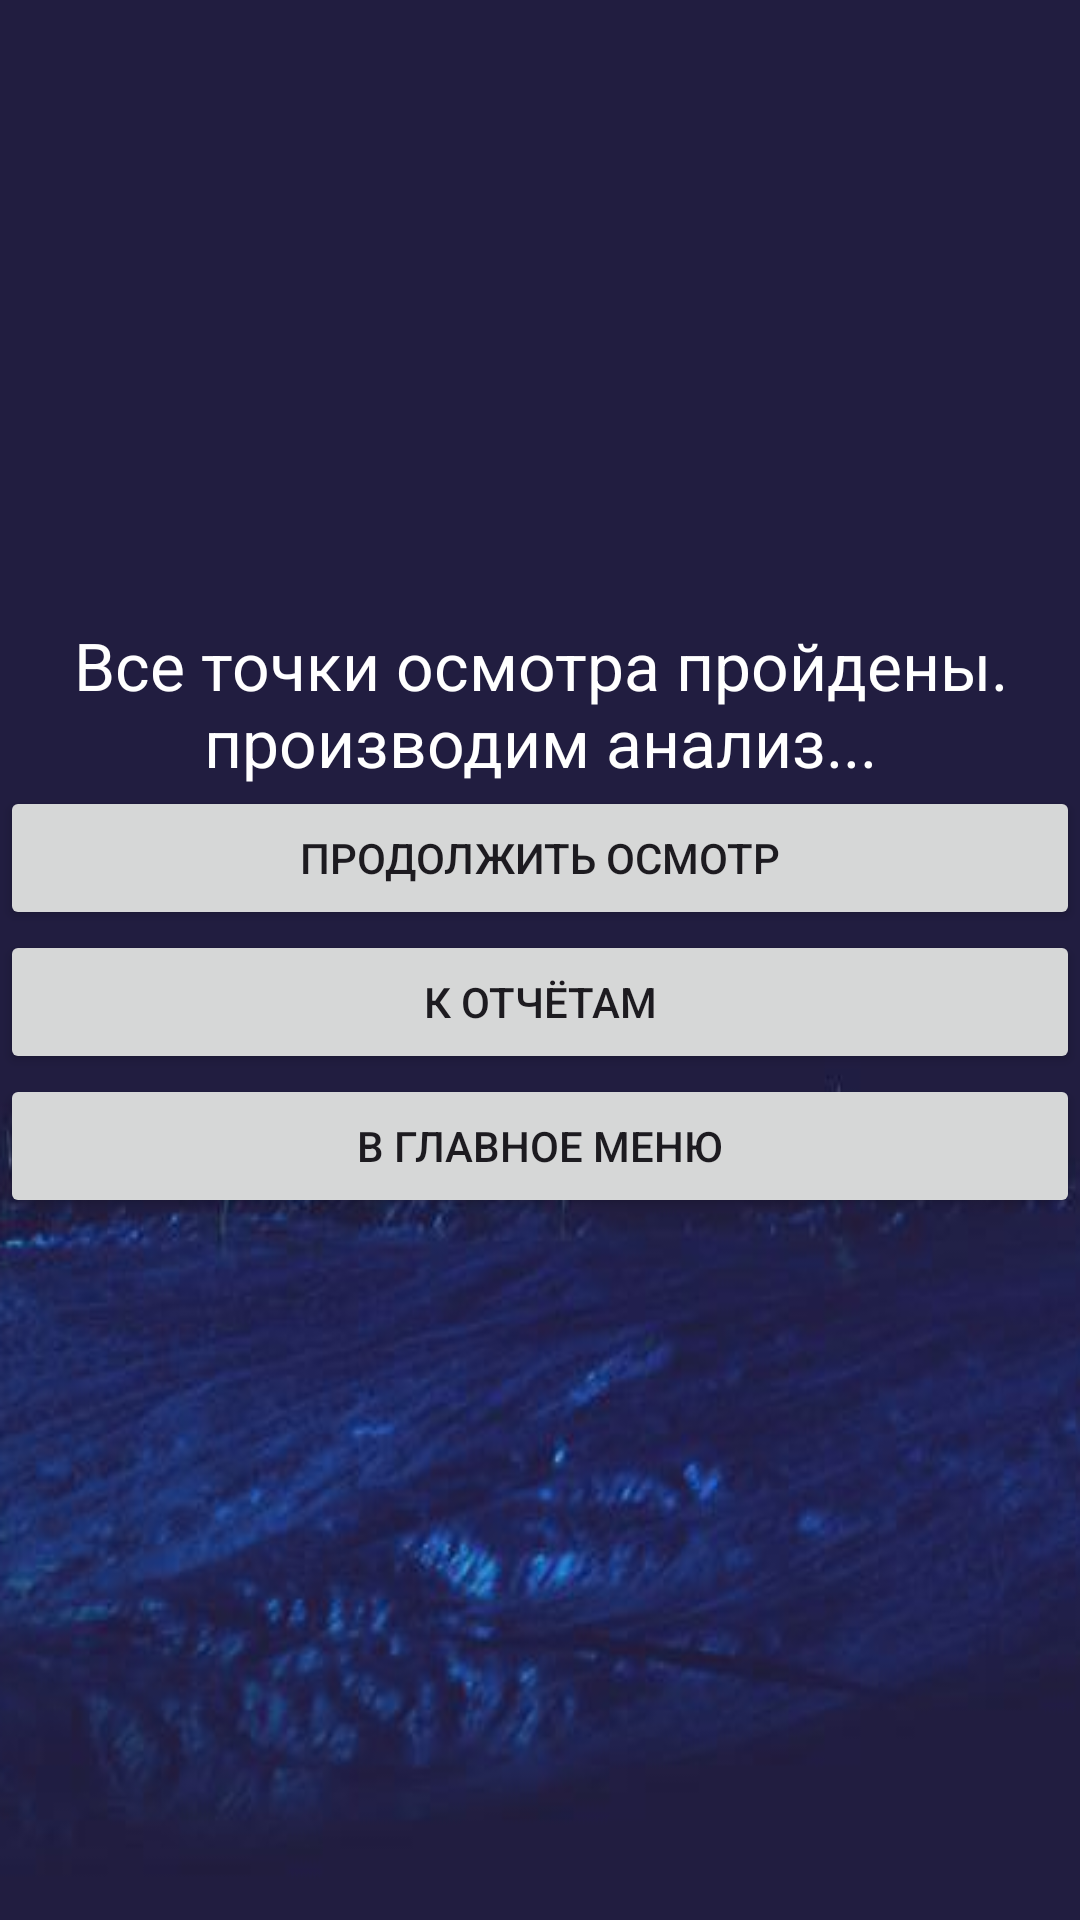

Layout XML and referenced resources for this Android screen:
<!-- AndroidManifest.xml: application theme Theme.LTST2023AIR9 -->
<!-- res/layout/fragment_analyze.xml -->
<?xml version="1.0" encoding="utf-8"?>
<androidx.coordinatorlayout.widget.CoordinatorLayout xmlns:android="http://schemas.android.com/apk/res/android"
    xmlns:tools="http://schemas.android.com/tools"
    android:id="@+id/coordinator_content"
    android:layout_width="match_parent"
    android:layout_height="match_parent"
    android:fitsSystemWindows="true"
    tools:context=".MainActivity">

    <LinearLayout
        android:id="@+id/linearLayout"
        android:layout_width="match_parent"
        android:layout_height="match_parent"
        android:background="@drawable/efec8174"
        android:gravity="center_vertical"
        android:orientation="vertical"
        android:paddingTop="80dp"

        tools:context=".ui.fragments.FlatStartFragment">

        <TextView
            android:id="@+id/tv_analyze_msg"
            android:layout_width="match_parent"
            android:layout_height="wrap_content"
            android:text="Все точки осмотра пройдены. производим анализ..."
            android:textAlignment="center"
            android:textColor="@color/white"
            android:textSize="22sp" />

        <LinearLayout
            android:id="@+id/ll_analyze_content"
            android:layout_width="match_parent"
            android:layout_height="wrap_content"
            android:orientation="vertical"></LinearLayout>

        <Button
            android:id="@+id/b_anal_next"
            android:layout_width="match_parent"
            android:layout_height="wrap_content"
            android:text="Продолжить осмотр" />

        <Button
            android:id="@+id/b_anal_reportlist"
            android:layout_width="match_parent"
            android:layout_height="wrap_content"
            android:text="К отчётам" />


        <Button
            android:id="@+id/b_anal_button"
            android:layout_width="match_parent"
            android:layout_height="wrap_content"
            android:text="В главное меню" />

        <TextView
            android:layout_width="match_parent"
            android:layout_height="wrap_content"
            android:text=""
            android:textAlignment="center"
            android:textSize="80dp" />

    </LinearLayout>
</androidx.coordinatorlayout.widget.CoordinatorLayout>
<!-- resources referenced by this layout -->
<resources>
  <color name="white">#FFFFFFFF</color>
  <!-- drawable efec8174: png bitmap (drawable, 134837 bytes) -->
  <style name="Theme.LTST2023AIR9" parent="Base.Theme.LTST2023AIR9" />
  <style name="Base.Theme.LTST2023AIR9" parent="Theme.Material3.DayNight.NoActionBar">
          
          
      </style>
</resources>
